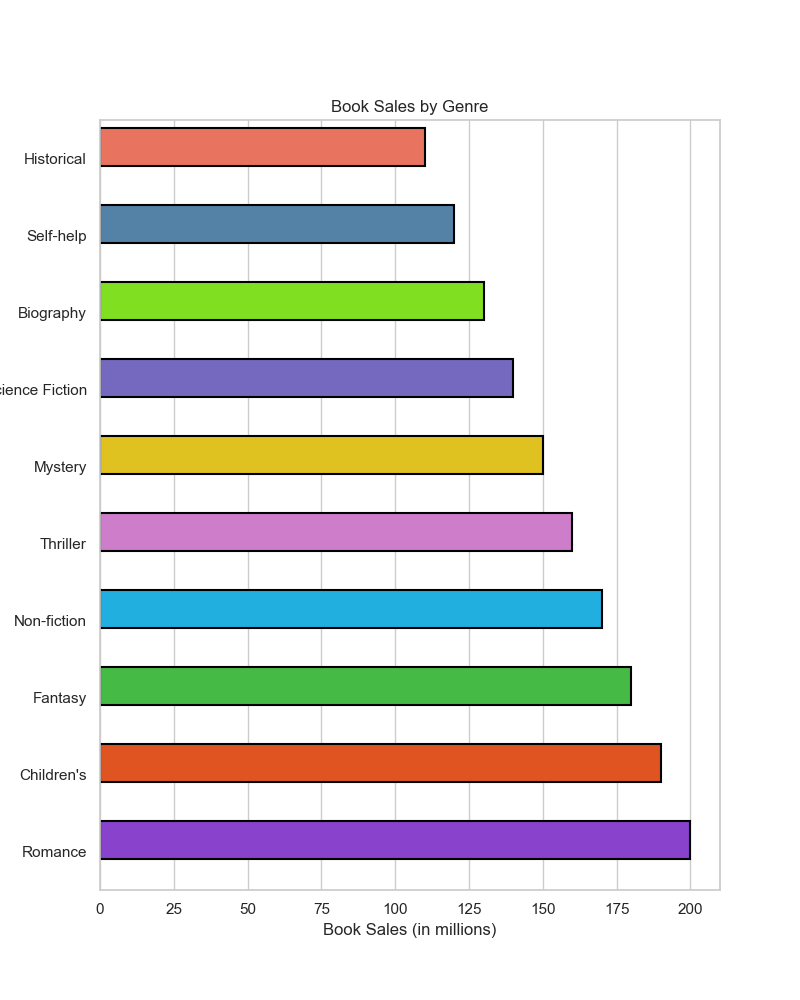

Data behind this chart, as committed beside it:
Genre, Book Sales (in millions)
Mystery, 150
Romance, 200
Fantasy, 180
Science Fiction, 140
Non-fiction, 170
Thriller, 160
Biography, 130
Self-help, 120
Historical, 110
Children's, 190
